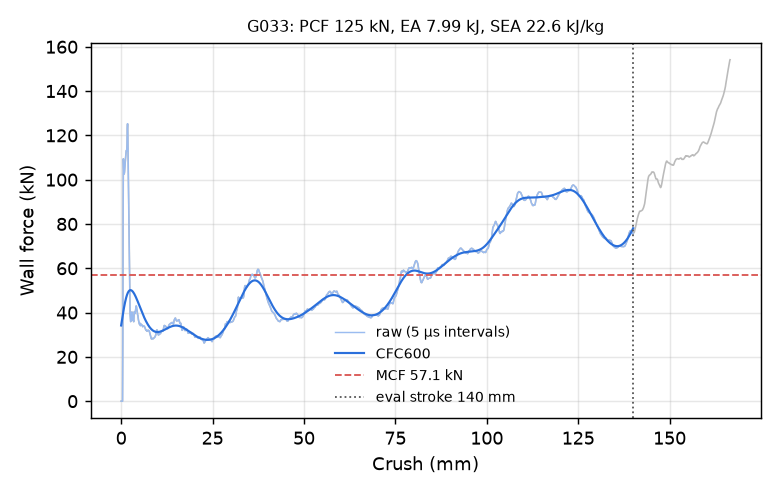

The data file committed next to this chart (first rows):
time_ms, crush_mm, force_kN, force_CFC600_kN
0.000000000000000000e+00, -0.000000000000000000e+00, 0.000000000000000000e+00, 3.417768210881546054e+01
5.155413411557674408e-03, 7.877471297979354858e-02, 0.000000000000000000e+00, 3.502091808686453334e+01
1.010460965335369110e-02, 1.543984413146972656e-01, 0.000000000000000000e+00, 3.585690629678573060e+01
1.505380682647228241e-02, 2.300221621990203857e-01, 0.000000000000000000e+00, 3.668391386567684975e+01
2.000300399959087372e-02, 3.056458830833435059e-01, 0.000000000000000000e+00, 3.750012336496460108e+01
2.515841647982597351e-02, 3.844206035137176514e-01, 0.000000000000000000e+00, 3.830363086210235934e+01
3.010761365294456482e-02, 4.600443243980407715e-01, 2.880926768891960776e+01, 3.909244824438949450e+01
3.505671024322509766e-02, 5.356659889221191406e-01, 8.462262062188052880e+01, 3.986452653952383685e+01
4.000618308782577515e-02, 6.112892627716064453e-01, 1.094116018832126400e+02, 4.061781609898492462e+01
4.516128450632095337e-02, 6.900492310523986816e-01, 1.052207395544902369e+02, 4.135034512594349820e+01
5.010963603854179382e-02, 7.656456232070922852e-01, 1.028634796763337533e+02, 4.206027416090909554e+01
5.505818873643875122e-02, 8.412407040596008301e-01, 1.025584311481773625e+02, 4.274591205782297010e+01
6.000695005059242249e-02, 9.168344140052795410e-01, 1.034124716503394268e+02, 4.340571335594592028e+01
6.516173481941223145e-02, 9.955703020095825195e-01, 1.052681495865721928e+02, 4.403827516433388922e+01
7.011084258556365967e-02, 1.071159958839416504e+00, 1.073853336438507569e+02, 4.464233724159551997e+01
7.505994290113449097e-02, 1.146744728088378906e+00, 1.088026827242751011e+02, 4.521678406252569715e+01
8.000854402780532837e-02, 1.222317218780517578e+00, 1.100444677449208086e+02, 4.576064750598234099e+01
8.516218513250350952e-02, 1.301015734672546387e+00, 1.115795191292119029e+02, 4.627310923503535633e+01
9.010948240756988525e-02, 1.376558303833007812e+00, 1.127487352241752632e+02, 4.675350273870164841e+01
9.505809843540191650e-02, 1.452116012573242188e+00, 1.132269917523121734e+02, 4.720131518270847693e+01
1.000070720911026001e-01, 1.527674317359924316e+00, 1.129235519203523808e+02, 4.761618863657062661e+01
1.051618829369544983e-01, 1.606369853019714355e+00, 1.159343883122990349e+02, 4.799792062139588467e+01
1.101099103689193726e-01, 1.681903362274169922e+00, 1.230116558286423043e+02, 4.834646613605685417e+01
1.150579899549484253e-01, 1.757432341575622559e+00, 1.252317511524427687e+02, 4.866194381143393599e+01
1.200057342648506165e-01, 1.832950592041015625e+00, 1.198551595733900257e+02, 4.894464359444295098e+01
1.251591295003890991e-01, 1.911602258682250977e+00, 1.101361760139225510e+02, 4.919502798108008790e+01
1.301061064004898071e-01, 1.987098217010498047e+00, 9.862413876687526226e+01, 4.941372151890463726e+01
1.350532919168472290e-01, 2.062593221664428711e+00, 8.900312311464269044e+01, 4.960149057157670427e+01
1.400005966424942017e-01, 2.138086318969726562e+00, 8.168174387332727804e+01, 4.975921934601847596e+01
1.451540291309356689e-01, 2.216720819473266602e+00, 7.182195752672687661e+01, 4.988788694925598577e+01
1.501009315252304077e-01, 2.292200565338134766e+00, 5.999207297600619171e+01, 4.998854561342574243e+01
1.550472229719161987e-01, 2.367668151855468750e+00, 4.805093864428647521e+01, 5.006229720087272739e+01
1.601938754320144653e-01, 2.446190834045410156e+00, 3.965410372662777405e+01, 5.011026733201222072e+01
1.651348024606704712e-01, 2.521572828292846680e+00, 3.743938717953534479e+01, 5.013358094348664196e+01
1.700715869665145874e-01, 2.596889972686767578e+00, 3.592058292850269652e+01, 5.013334443337750201e+01
1.750118136405944824e-01, 2.672258138656616211e+00, 3.614151725383428726e+01, 5.011063607225310079e+01
1.801594346761703491e-01, 2.750788688659667969e+00, 3.918626931008533631e+01, 5.006650269474113202e+01
1.851013451814651489e-01, 2.826179027557373047e+00, 4.003759594076289829e+01, 5.000196064599407464e+01
1.900433599948883057e-01, 2.901569604873657227e+00, 3.967102555905119488e+01, 4.991799893170409064e+01
1.951928734779357910e-01, 2.980123281478881836e+00, 4.022435797518026135e+01, 4.981558181528979645e+01
2.001372724771499634e-01, 3.055546522140502930e+00, 3.939578370502707827e+01, 4.969564984544747688e+01
2.050811201333999634e-01, 3.130959272384643555e+00, 3.746058404468605119e+01, 4.955911972152739509e+01
2.100248485803604126e-01, 3.206368923187255859e+00, 3.655155323675274559e+01, 4.940688283971382333e+01
2.151741832494735718e-01, 3.284913063049316406e+00, 3.670138540073205036e+01, 4.923980298159403191e+01
2.201176583766937256e-01, 3.360315322875976562e+00, 3.642101562096038947e+01, 4.905871465209111193e+01
2.250617742538452148e-01, 3.435725688934326172e+00, 3.587091873114672325e+01, 4.886442253742077924e+01
2.300058156251907349e-01, 3.511133432388305664e+00, 3.786230758130410834e+01, 4.865770160680727230e+01
2.351558059453964233e-01, 3.589680671691894531e+00, 4.036652592715900312e+01, 4.843929848332784616e+01
2.400999367237091064e-01, 3.665086507797241211e+00, 4.022810910703055498e+01, 4.820993478222079887e+01
2.450439184904098511e-01, 3.740488052368164062e+00, 3.954337549624941062e+01, 4.797031075040282388e+01
2.501932680606842041e-01, 3.819020271301269531e+00, 3.969577635107329172e+01, 4.772110707295013299e+01
2.551361918449401855e-01, 3.894401788711547852e+00, 4.043402373599144539e+01, 4.746298531803812182e+01
2.600780129432678223e-01, 3.969765424728393555e+00, 4.137567963529262016e+01, 4.719658880862942141e+01
2.650204598903656006e-01, 4.045136451721191406e+00, 4.224172788753220686e+01, 4.692254455518776268e+01
2.701695859432220459e-01, 4.123657226562500000e+00, 4.301049061402817841e+01, 4.664146579772089041e+01
2.751120924949645996e-01, 4.199025630950927734e+00, 4.255445425916114033e+01, 4.635395446739603642e+01
2.800536751747131348e-01, 4.274377822875976562e+00, 4.161312905077729596e+01, 4.606060277043673779e+01
2.852013111114501953e-01, 4.352869987487792969e+00, 4.105359304147772548e+01, 4.576199340561316831e+01
2.901436984539031982e-01, 4.428230762481689453e+00, 3.987536165841715530e+01, 4.545869876373788543e+01
2.950857579708099365e-01, 4.503584861755371094e+00, 3.903431079652882119e+01, 4.515127969547688735e+01
... 2,198 more rows
